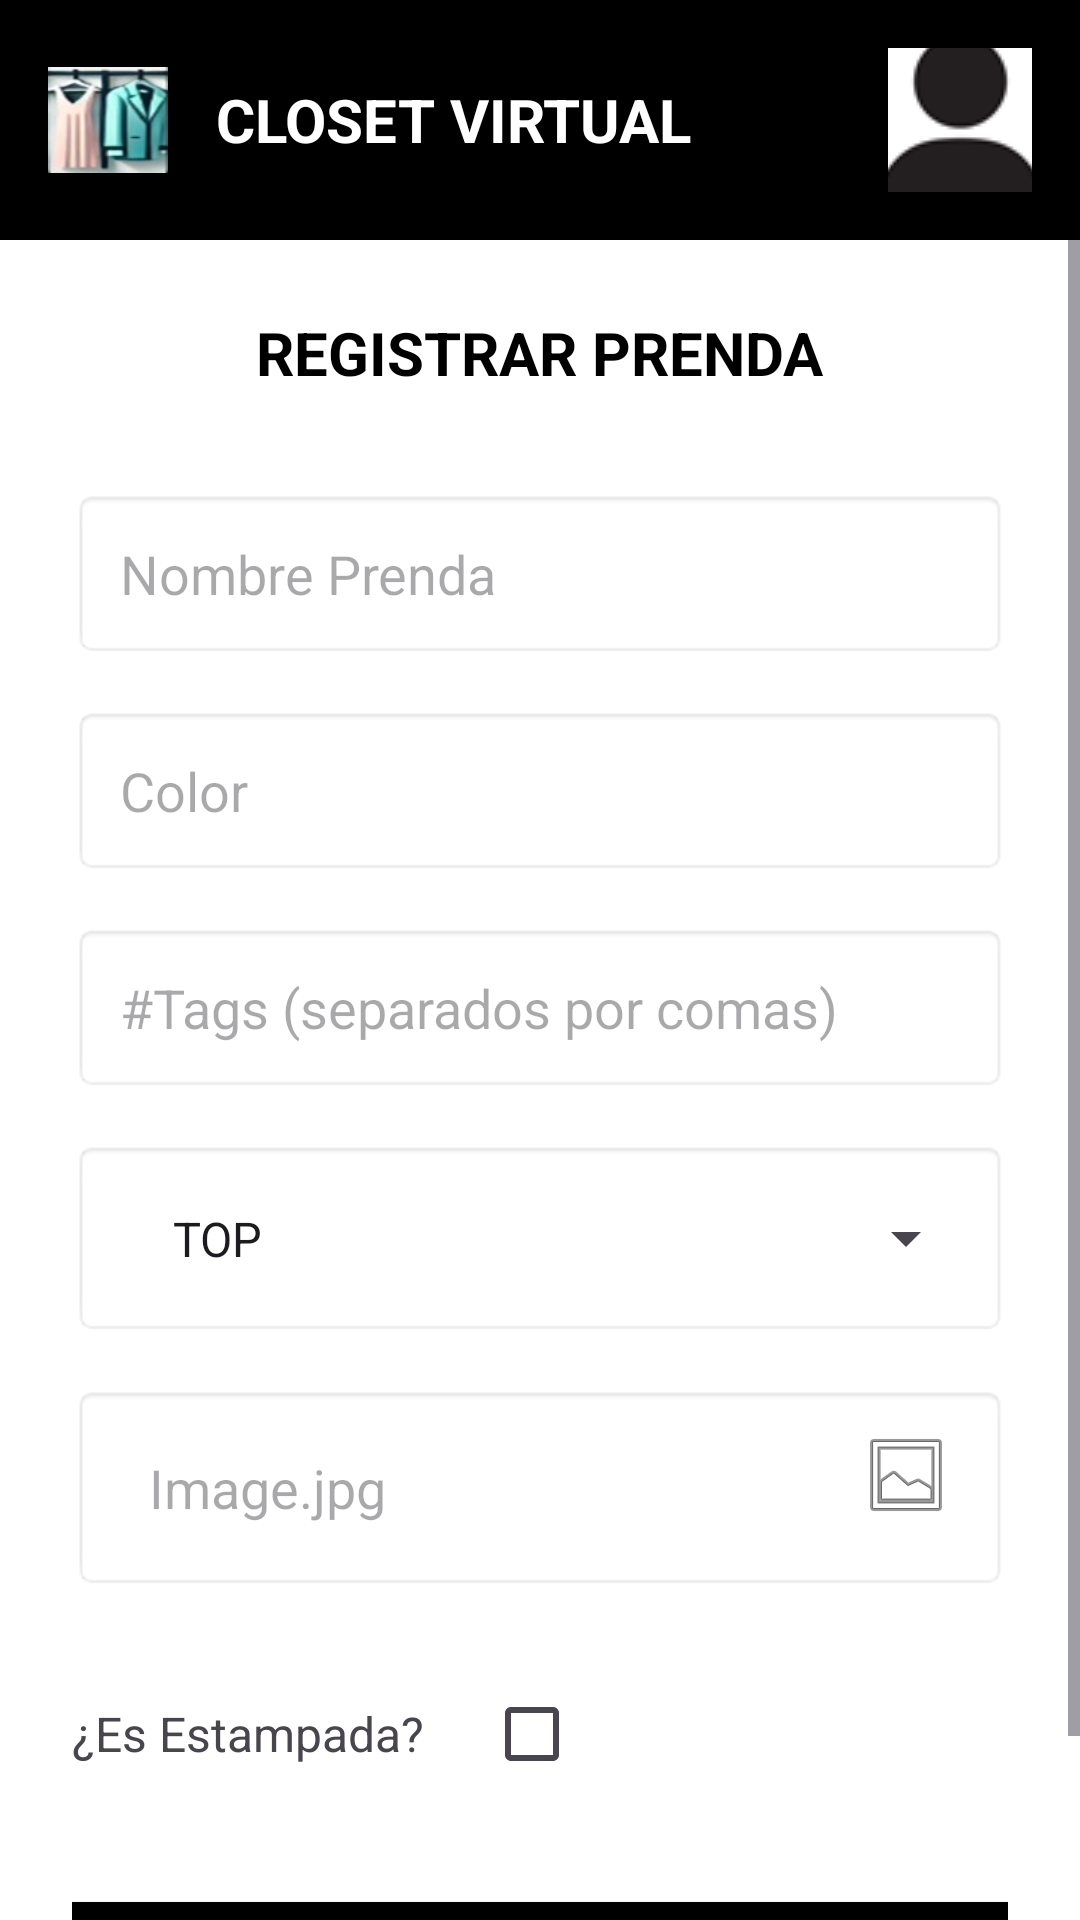

Reconstruct the res/layout file that produces this screen, plus the resources it refers to.
<!-- AndroidManifest.xml: application theme Theme.ClosetVirtual -->
<!-- res/layout/activity_regisrar_prenda.xml -->
<?xml version="1.0" encoding="utf-8"?>
<LinearLayout xmlns:android="http://schemas.android.com/apk/res/android"
    xmlns:app="http://schemas.android.com/apk/res-auto"
    xmlns:tools="http://schemas.android.com/tools"
    android:id="@+id/main"
    android:layout_width="match_parent"
    android:layout_height="match_parent"
    android:orientation="vertical"
    android:background="@android:color/white"
    tools:context=".RegisrarPrendaActivity">
    <LinearLayout
        android:layout_width="match_parent"
        android:layout_height="wrap_content"
        android:orientation="horizontal"
        android:gravity="center_vertical"
        android:background="@android:color/black"
        android:padding="16dp">

        <LinearLayout
            android:layout_width="0dp"
            android:layout_height="wrap_content"
            android:layout_weight="1"
            android:orientation="horizontal"
            android:gravity="center_vertical">

            <ImageView
                android:layout_width="40dp"
                android:layout_height="40dp"
                android:src="@drawable/closet_icon" />

            <TextView
                android:layout_width="wrap_content"
                android:layout_height="wrap_content"
                android:text="CLOSET VIRTUAL"
                android:textColor="@android:color/white"
                android:textSize="20sp"
                android:textStyle="bold"
                android:layout_marginStart="16dp" />
        </LinearLayout>

        <ImageButton
            android:id="@+id/btnUser"
            android:layout_width="48dp"
            android:layout_height="48dp"
            android:src="@drawable/user_iconn"
            android:background="?attr/selectableItemBackgroundBorderless"
            />
    </LinearLayout>

    <ScrollView
        android:layout_width="match_parent"
        android:layout_height="match_parent">

        <LinearLayout
            android:layout_width="match_parent"
            android:layout_height="wrap_content"
            android:orientation="vertical"
            android:padding="24dp">

            <TextView
                android:layout_width="wrap_content"
                android:layout_height="wrap_content"
                android:text="REGISTRAR PRENDA"
                android:textSize="20sp"
                android:textStyle="bold"
                android:textColor="@android:color/black"
                android:layout_marginBottom="32dp"
                android:layout_gravity="center_horizontal" />

            
            <ImageView
                android:id="@+id/previewImage"
                android:layout_width="match_parent"
                android:layout_height="200dp"
                android:scaleType="centerCrop"
                android:background="#EFEFEF"
                android:visibility="gone"
                android:layout_marginBottom="16dp"/>

            <EditText
                android:id="@+id/etNombrePrenda"
                android:layout_width="match_parent"
                android:layout_height="wrap_content"
                android:hint="Nombre Prenda"
                android:padding="16dp"
                android:background="@android:drawable/editbox_background"
                android:layout_marginBottom="16dp" />

            <EditText
                android:id="@+id/etColor"
                android:layout_width="match_parent"
                android:layout_height="wrap_content"
                android:hint="Color"
                android:padding="16dp"
                android:background="@android:drawable/editbox_background"
                android:layout_marginBottom="16dp" />

            <EditText
                android:id="@+id/etTags"
                android:layout_width="match_parent"
                android:layout_height="wrap_content"
                android:hint="#Tags (separados por comas)"
                android:padding="16dp"
                android:background="@android:drawable/editbox_background"
                android:layout_marginBottom="16dp" />


            <LinearLayout
                android:layout_width="match_parent"
                android:layout_height="wrap_content"
                android:orientation="horizontal"
                android:background="@android:drawable/editbox_background"
                android:layout_marginBottom="16dp">

                <Spinner
                    android:id="@+id/ListaDeCategoria"
                    android:layout_width="0dp"
                    android:layout_height="wrap_content"
                    android:layout_weight="1"
                    android:entries="@array/categorias_array"
                    android:padding="16dp"
                    android:popupBackground="@android:color/white" />

            </LinearLayout>

            <LinearLayout
                android:layout_width="match_parent"
                android:layout_height="wrap_content"
                android:orientation="horizontal"
                android:background="@android:drawable/editbox_background"
                android:layout_marginBottom="24dp">

                <EditText
                    android:id="@+id/etImagePath"
                    android:layout_width="0dp"
                    android:layout_height="wrap_content"
                    android:layout_weight="1"
                    android:hint="Image.jpg"
                    android:padding="16dp"
                    android:editable="false"
                    android:focusable="false"
                    android:background="@null" />

                <ImageButton
                    android:id="@+id/ibSelectImage"
                    android:layout_width="wrap_content"
                    android:layout_height="wrap_content"
                    android:src="@android:drawable/ic_menu_gallery"
                    android:background="@null"
                    android:padding="8dp" />
            </LinearLayout>

            <LinearLayout
                android:layout_width="match_parent"
                android:layout_height="wrap_content"
                android:orientation="horizontal"
                android:layout_marginBottom="32dp">

                <TextView
                    android:layout_width="wrap_content"
                    android:layout_height="wrap_content"
                    android:text="¿Es Estampada?"
                    android:textSize="16sp"
                    android:layout_marginEnd="20dp"
                    android:layout_gravity="center_vertical" />

                <CheckBox
                    android:id="@+id/cbEstampadaSi"
                    android:layout_width="wrap_content"
                    android:layout_height="wrap_content"
                    android:layout_marginEnd="32dp" />


            </LinearLayout>

            <Button
                android:id="@+id/btnRegistrarPrenda"
                android:layout_width="match_parent"
                android:layout_height="wrap_content"
                android:background="@android:color/black"
                android:text="REGISTRAR"
                android:textColor="@android:color/white"
                android:padding="16dp" />
        </LinearLayout>
    </ScrollView>
</LinearLayout>
<!-- resources referenced by this layout -->
<resources>
  <string-array name="categorias_array">
          <item>TOP</item>
          <item>BOTTOM</item>
          <item>ZAPATOS</item>
          <item>BODYSUIT</item>
          <item>ACCESORIOS</item>
      </string-array>
  <!-- drawable closet_icon: jpg bitmap (drawable, 3463 bytes) -->
  <!-- drawable user_iconn: png bitmap (drawable, 5430 bytes) -->
  <style name="Theme.ClosetVirtual" parent="Base.Theme.ClosetVirtual" />
  <style name="Base.Theme.ClosetVirtual" parent="Theme.Material3.DayNight.NoActionBar">
          <item name="colorPrimary">@color/black</item>
      </style>
  <!-- not gathered from this repository: default colours our renderer supplied (Android Studio template values) -->
  <color name="black">#FF000000</color>
</resources>
